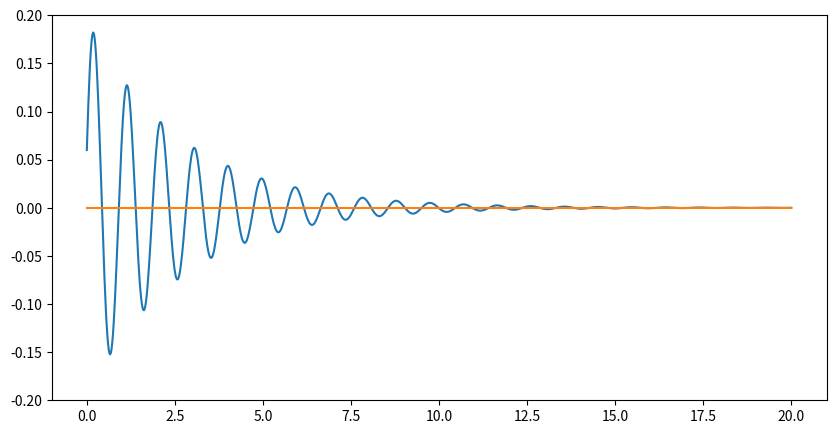

The script that saved this image:
#!/usr/bin/env python
# coding: utf-8

# In[1]:


import numpy as np
import matplotlib.pyplot as plt
import math


# In[4]:


A = []

x = np.linspace(0, 20, 1000)

for t in x:
    a = (math.exp(-.3742*t))*((0.06*math.cos(6.577*t)) + (0.1859*math.sin(6.577*t)))
    A.append(a)


# In[5]:


plt.figure(figsize=(10, 5))
plt.ylim(-0.2, 0.2)
b = ([0,20])
B = ([0,0])
plt.plot(x, A, b, B)


# In[ ]:




